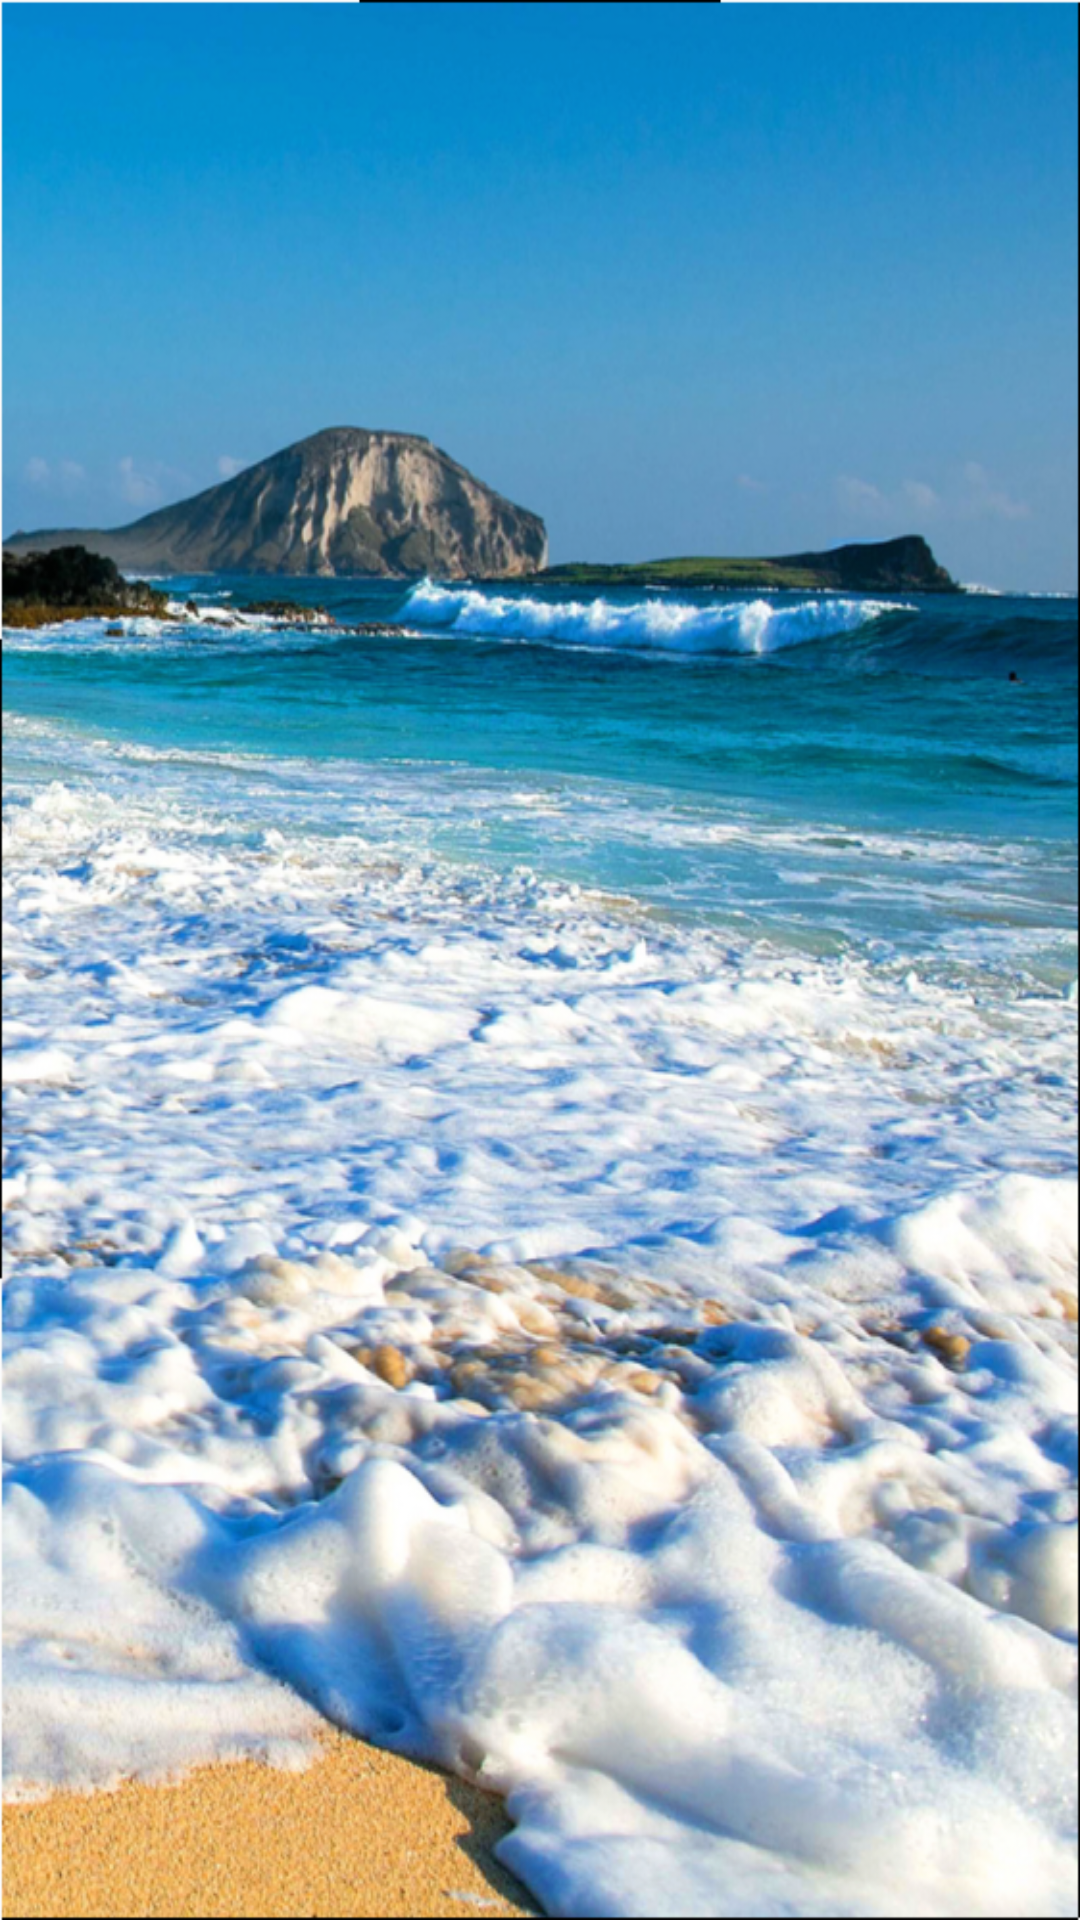

Here is an Android app screen rendered from its layout file. Give the layout XML and the strings, colors and styles it references.
<!-- AndroidManifest.xml: application theme AppTheme -->
<!-- res/layout/activity_beaches.xml -->
<?xml version="1.0" encoding="utf-8"?>
<ListView xmlns:android="http://schemas.android.com/apk/res/android"
    xmlns:tools="http://schemas.android.com/tools"
    style="@style/bg_beaches"
    android:id="@+id/list"
    android:layout_width="match_parent"
    android:layout_height="match_parent"
    android:paddingBottom="@dimen/activity_vertical_margin"
    android:paddingLeft="@dimen/activity_horizontal_margin"
    android:paddingRight="@dimen/activity_horizontal_margin"
    android:paddingTop="@dimen/activity_vertical_margin"
    tools:context="com.example.android.tourguideapp.BeachesActivity">

</ListView>
<!-- resources referenced by this layout -->
<resources>
  <style name="bg_beaches">
          <item name="android:background">@drawable/beaches_hdpi</item>
          <item name="android:scaleType">centerCrop</item>
      </style>
  <style name="AppTheme" parent="Theme.AppCompat.Light.DarkActionBar">
          
          <item name="colorPrimary">@color/colorPrimary</item>
          <item name="colorPrimaryDark">@color/colorPrimaryDark</item>
          <item name="colorAccent">@color/colorAccent</item>
      </style>
  <!-- drawable beaches_hdpi: png bitmap (drawable, 869294 bytes) -->
  <!-- not gathered from this repository: default colours our renderer supplied (Android Studio template values) -->
  <color name="colorPrimary">#FF6200EE</color>
  <color name="colorPrimaryDark">#FF3700B3</color>
  <color name="colorAccent">#FF03DAC5</color>
</resources>
